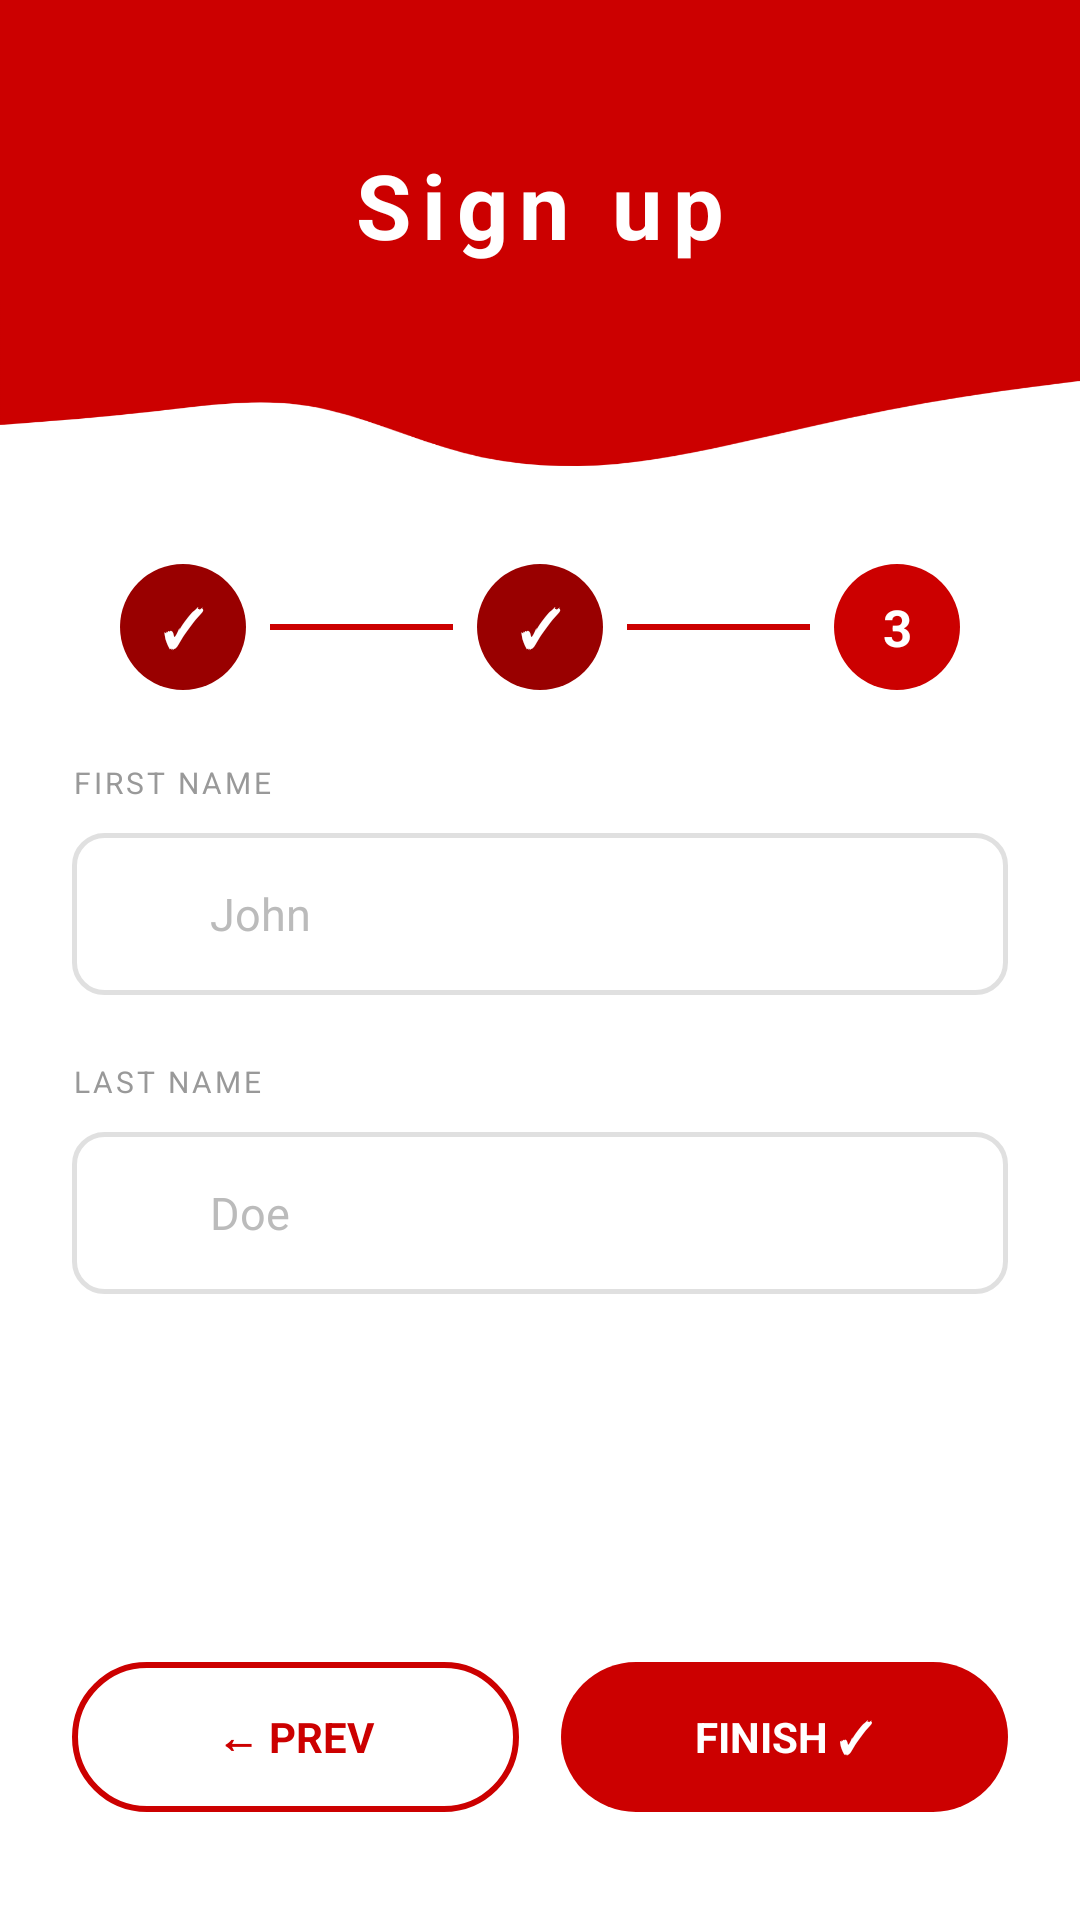

Android layout source for this screen:
<!-- AndroidManifest.xml: application theme Theme.AppCompat.Light.NoActionBar -->
<!-- res/layout/signup_step3.xml -->
<?xml version="1.0" encoding="utf-8"?>
<LinearLayout xmlns:android="http://schemas.android.com/apk/res/android"
    android:layout_width="match_parent"
    android:layout_height="match_parent"
    android:orientation="vertical"
    android:background="#FFFFFF">


    <RelativeLayout
        android:layout_width="match_parent"
        android:layout_height="180dp">

        <View
            android:layout_width="match_parent"
            android:layout_height="150dp"
            android:background="#CC0000" />

        <ImageView
            android:layout_width="match_parent"
            android:layout_height="80dp"
            android:layout_alignParentBottom="true"
            android:src="@drawable/header_curve"
            android:scaleType="fitXY" />

        <TextView
            android:layout_width="match_parent"
            android:layout_height="wrap_content"
            android:layout_marginTop="48dp"
            android:text="@string/signup_title"
            android:textColor="#FFFFFF"
            android:textSize="30sp"
            android:textStyle="bold"
            android:gravity="center"
            android:letterSpacing="0.12" />
    </RelativeLayout>


    <LinearLayout
        android:layout_width="match_parent"
        android:layout_height="wrap_content"
        android:orientation="horizontal"
        android:gravity="center"
        android:paddingHorizontal="40dp"
        android:paddingTop="8dp"
        android:paddingBottom="20dp">


        <TextView
            android:layout_width="42dp"
            android:layout_height="42dp"
            android:text="✓"
            android:textSize="17sp"
            android:textStyle="bold"
            android:textColor="#FFFFFF"
            android:gravity="center"
            android:background="@drawable/step_circle_done" />

        <View
            android:layout_width="0dp"
            android:layout_height="2dp"
            android:layout_weight="1"
            android:background="#CC0000"
            android:layout_marginHorizontal="8dp" />

        <TextView
            android:layout_width="42dp"
            android:layout_height="42dp"
            android:text="✓"
            android:textSize="17sp"
            android:textStyle="bold"
            android:textColor="#FFFFFF"
            android:gravity="center"
            android:background="@drawable/step_circle_done" />

        <View
            android:layout_width="0dp"
            android:layout_height="2dp"
            android:layout_weight="1"
            android:background="#CC0000"
            android:layout_marginHorizontal="8dp" />


        <TextView
            android:layout_width="42dp"
            android:layout_height="42dp"
            android:text="3"
            android:textSize="17sp"
            android:textStyle="bold"
            android:textColor="#FFFFFF"
            android:gravity="center"
            android:background="@drawable/step_circle_active" />
    </LinearLayout>

    <LinearLayout
        android:layout_width="match_parent"
        android:layout_height="0dp"
        android:layout_weight="1"
        android:orientation="vertical"
        android:paddingHorizontal="24dp"
        android:paddingTop="4dp">


        <TextView
            android:layout_width="wrap_content"
            android:layout_height="wrap_content"
            android:text="@string/signup_first_name"
            android:textSize="10sp"
            android:textColor="#999999"
            android:letterSpacing="0.1"
            android:layout_marginBottom="10dp" />

        <LinearLayout
            android:layout_width="match_parent"
            android:layout_height="54dp"
            android:orientation="horizontal"
            android:background="@drawable/input_field_bg"
            android:gravity="center_vertical"
            android:paddingHorizontal="14dp"
            android:layout_marginBottom="22dp">

            <ImageView
                android:layout_width="20dp"
                android:layout_height="20dp"
                android:src="@drawable/ic_person_outline"
                android:layout_marginEnd="12dp" />

            <EditText
                android:id="@+id/etFirstName"
                android:layout_width="0dp"
                android:layout_height="match_parent"
                android:layout_weight="1"
                android:background="@android:color/transparent"
                android:hint="@string/signup_first_name_hint"
                android:inputType="textPersonName|textCapWords"
                android:textSize="15sp"
                android:textColor="#222222"
                android:textColorHint="#BBBBBB" />
        </LinearLayout>


        <TextView
            android:layout_width="wrap_content"
            android:layout_height="wrap_content"
            android:text="@string/signup_last_name"
            android:textSize="10sp"
            android:textColor="#999999"
            android:letterSpacing="0.1"
            android:layout_marginBottom="10dp" />

        <LinearLayout
            android:layout_width="match_parent"
            android:layout_height="54dp"
            android:orientation="horizontal"
            android:background="@drawable/input_field_bg"
            android:gravity="center_vertical"
            android:paddingHorizontal="14dp">

            <ImageView
                android:layout_width="20dp"
                android:layout_height="20dp"
                android:src="@drawable/ic_person_outline"
                android:layout_marginEnd="12dp" />

            <EditText
                android:id="@+id/etLastName"
                android:layout_width="0dp"
                android:layout_height="match_parent"
                android:layout_weight="1"
                android:background="@android:color/transparent"
                android:hint="@string/signup_last_name_hint"
                android:inputType="textPersonName|textCapWords"
                android:textSize="15sp"
                android:textColor="#222222"
                android:textColorHint="#BBBBBB" />
        </LinearLayout>

    </LinearLayout>


    <LinearLayout
        android:layout_width="match_parent"
        android:layout_height="wrap_content"
        android:orientation="horizontal"
        android:paddingHorizontal="24dp"
        android:paddingBottom="36dp"
        android:paddingTop="12dp">

        <TextView
            android:id="@+id/btnPrevious"
            android:layout_width="0dp"
            android:layout_height="50dp"
            android:layout_weight="1"
            android:text="@string/signup_prev"
            android:textSize="14sp"
            android:textStyle="bold"
            android:textColor="#CC0000"
            android:gravity="center"
            android:background="@drawable/btn_outline_red"
            android:layout_marginEnd="14dp" />

        <TextView
            android:id="@+id/btnFinish"
            android:layout_width="0dp"
            android:layout_height="50dp"
            android:layout_weight="1"
            android:text="@string/signup_finish"
            android:textSize="14sp"
            android:textStyle="bold"
            android:textColor="#FFFFFF"
            android:gravity="center"
            android:background="@drawable/btn_red_rounded" />
    </LinearLayout>

</LinearLayout>
<!-- resources referenced by this layout -->
<resources>
  <!-- drawable btn_outline_red (drawable) -->
  <shape xmlns:android="http://schemas.android.com/apk/res/android"
      android:shape="rectangle">
      <solid android:color="#FFFFFF" />
      <stroke android:width="2dp" android:color="#CC0000" />
      <corners android:radius="25dp" />
  </shape>
  <!-- drawable btn_red_rounded (drawable) -->
  <shape xmlns:android="http://schemas.android.com/apk/res/android"
      android:shape="rectangle">
      <solid android:color="#CC0000" />
      <corners android:radius="25dp" />
  </shape>
  <!-- drawable header_curve: png bitmap (drawable, 12684 bytes) -->
  <!-- drawable input_field_bg (drawable) -->
  <shape xmlns:android="http://schemas.android.com/apk/res/android"
      android:shape="rectangle">
      <solid android:color="#FFFFFF" />
      <stroke android:width="1.5dp" android:color="#E0E0E0" />
      <corners android:radius="10dp" />
  </shape>
  <!-- drawable step_circle_active (drawable) -->
  <shape xmlns:android="http://schemas.android.com/apk/res/android"
      android:shape="oval">
      <solid android:color="#CC0000" />
      <size android:width="42dp" android:height="42dp" />
  </shape>
  <!-- drawable step_circle_done (drawable) -->
  <shape xmlns:android="http://schemas.android.com/apk/res/android"
      android:shape="oval">
      <solid android:color="#990000" />
      <size android:width="42dp" android:height="42dp" />
  </shape>
  <string name="signup_finish">FINISH  ✓</string>
  <string name="signup_first_name">FIRST NAME</string>
  <string name="signup_first_name_hint">John</string>
  <string name="signup_last_name">LAST NAME</string>
  <string name="signup_last_name_hint">Doe</string>
  <string name="signup_prev">←  PREV</string>
  <string name="signup_title">Sign up</string>
</resources>
